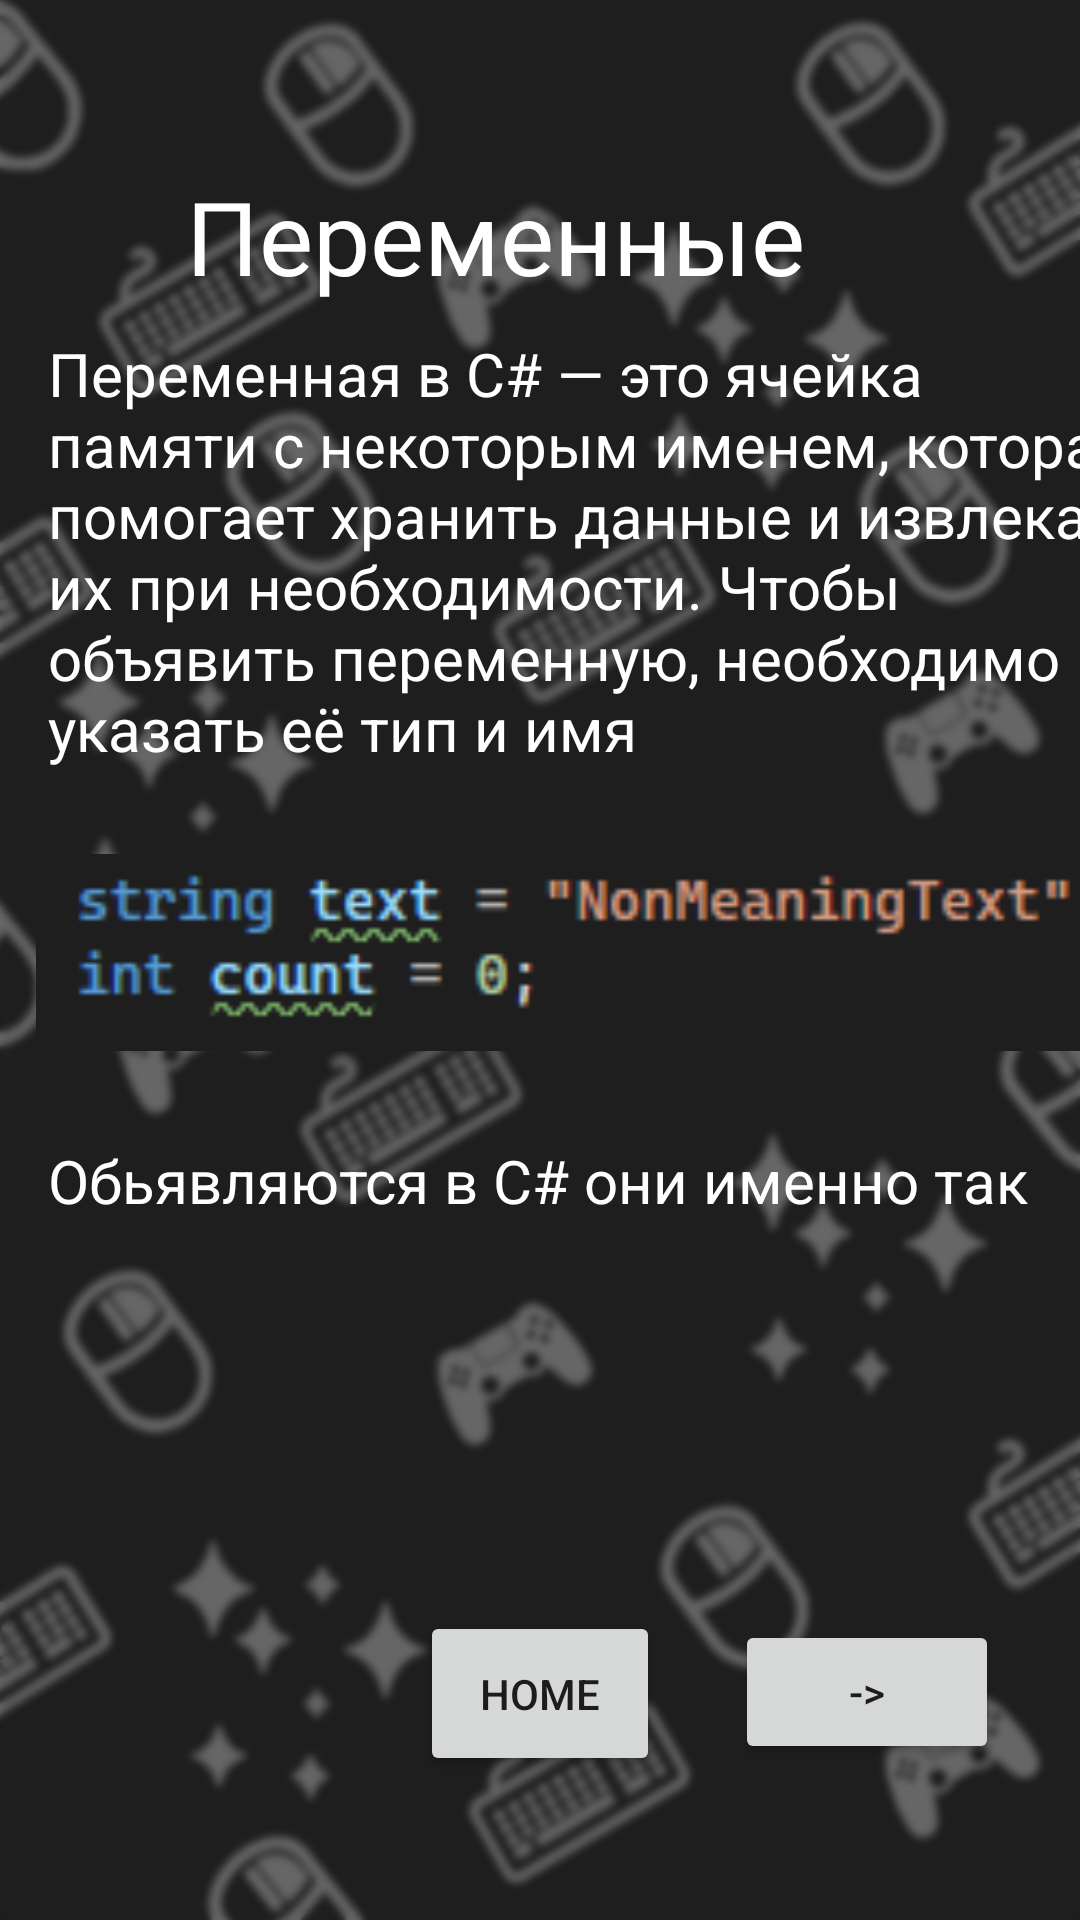

Android layout source for this screen:
<!-- AndroidManifest.xml: application theme AppTheme -->
<!-- res/layout/activity_unity_b1_s1_p1.xml -->
<?xml version="1.0" encoding="utf-8"?>
<androidx.constraintlayout.widget.ConstraintLayout xmlns:android="http://schemas.android.com/apk/res/android"
        xmlns:tools="http://schemas.android.com/tools"
        xmlns:app="http://schemas.android.com/apk/res-auto"
        android:id="@+id/main"
        android:layout_width="match_parent"
        android:layout_height="match_parent"
        tools:context=".UnityB1S1P1"
        android:background="@drawable/icobg">

    <ImageView
            android:layout_width="369dp"
            android:layout_height="77dp"
            app:srcCompat="@drawable/peremen"
            android:id="@+id/imageView2"
            app:layout_constraintTop_toBottomOf="@+id/textView4"
            app:layout_constraintStart_toStartOf="parent"
            android:layout_marginStart="12dp"
            android:layout_marginTop="4dp" />

    <TextView
            android:text="Переменные"
            android:layout_width="259dp"
            android:layout_height="47dp"
            android:id="@+id/textView3"
            android:textSize="34sp"
            app:layout_constraintTop_toTopOf="parent"
            app:layout_constraintStart_toStartOf="parent"
            app:layout_constraintEnd_toEndOf="parent"
            android:layout_marginTop="56dp"
            app:layout_constraintHorizontal_bias="0.614"
            android:textColor="#FFFFFF" />

    <TextView
            android:text="Переменная в C# — это ячейка памяти с некоторым именем, которая помогает хранить данные и извлекает их при необходимости. Чтобы объявить переменную, необходимо указать её тип и имя"
            android:layout_width="368dp"
            android:layout_height="164dp"
            android:id="@+id/textView4"
            android:textSize="20sp"
            app:layout_constraintStart_toStartOf="parent"
            android:layout_marginTop="8dp"
            app:layout_constraintTop_toBottomOf="@+id/textView3"
            android:layout_marginStart="16dp"
            android:textColor="#FFFFFF" />

    <TextView
            android:text="Обьявляются в C# они именно так"
            android:layout_width="365dp"
            android:layout_height="92dp"
            android:id="@+id/textView5"
            android:textSize="20sp"
            app:layout_constraintStart_toStartOf="parent"
            android:layout_marginTop="24dp"
            app:layout_constraintTop_toBottomOf="@+id/imageView2"
            android:layout_marginStart="16dp"
            android:textColor="#FFFFFF" />

    <Button
            android:text="->"
            android:layout_width="wrap_content"
            android:layout_height="wrap_content"
            android:id="@+id/nextBtn"
            app:layout_constraintEnd_toEndOf="parent"
            app:layout_constraintBottom_toBottomOf="parent"
            android:layout_marginEnd="40dp"
            android:layout_marginBottom="52dp"
            android:onClick="nextOnClick"
            app:layout_constraintStart_toEndOf="@+id/button3"
            android:layout_marginStart="38dp" />

    <Button
            android:text="Home"
            android:layout_width="80dp"
            android:layout_height="55dp"
            android:id="@+id/button3"
            android:onClick="homeOnClick"
            app:layout_constraintBottom_toBottomOf="parent"
            android:layout_marginBottom="48dp"
            app:layout_constraintStart_toStartOf="parent"
            app:layout_constraintEnd_toEndOf="parent" />
</androidx.constraintlayout.widget.ConstraintLayout>
<!-- resources referenced by this layout -->
<resources>
  <!-- drawable icobg: png bitmap (drawable, 218708 bytes) -->
  <!-- drawable peremen: png bitmap (drawable, 3508 bytes) -->
  <style name="AppTheme" parent="Theme.AppCompat.Light.NoActionBar">
          <item name="colorPrimary">@color/upcolor</item>
          <item name="colorPrimaryDark">@color/upcolordark</item>
          <item name="colorAccent">@color/upcolordark</item>
      </style>
  <color name="upcolor">#1974D2</color>
  <color name="upcolordark">#12467c</color>
</resources>
